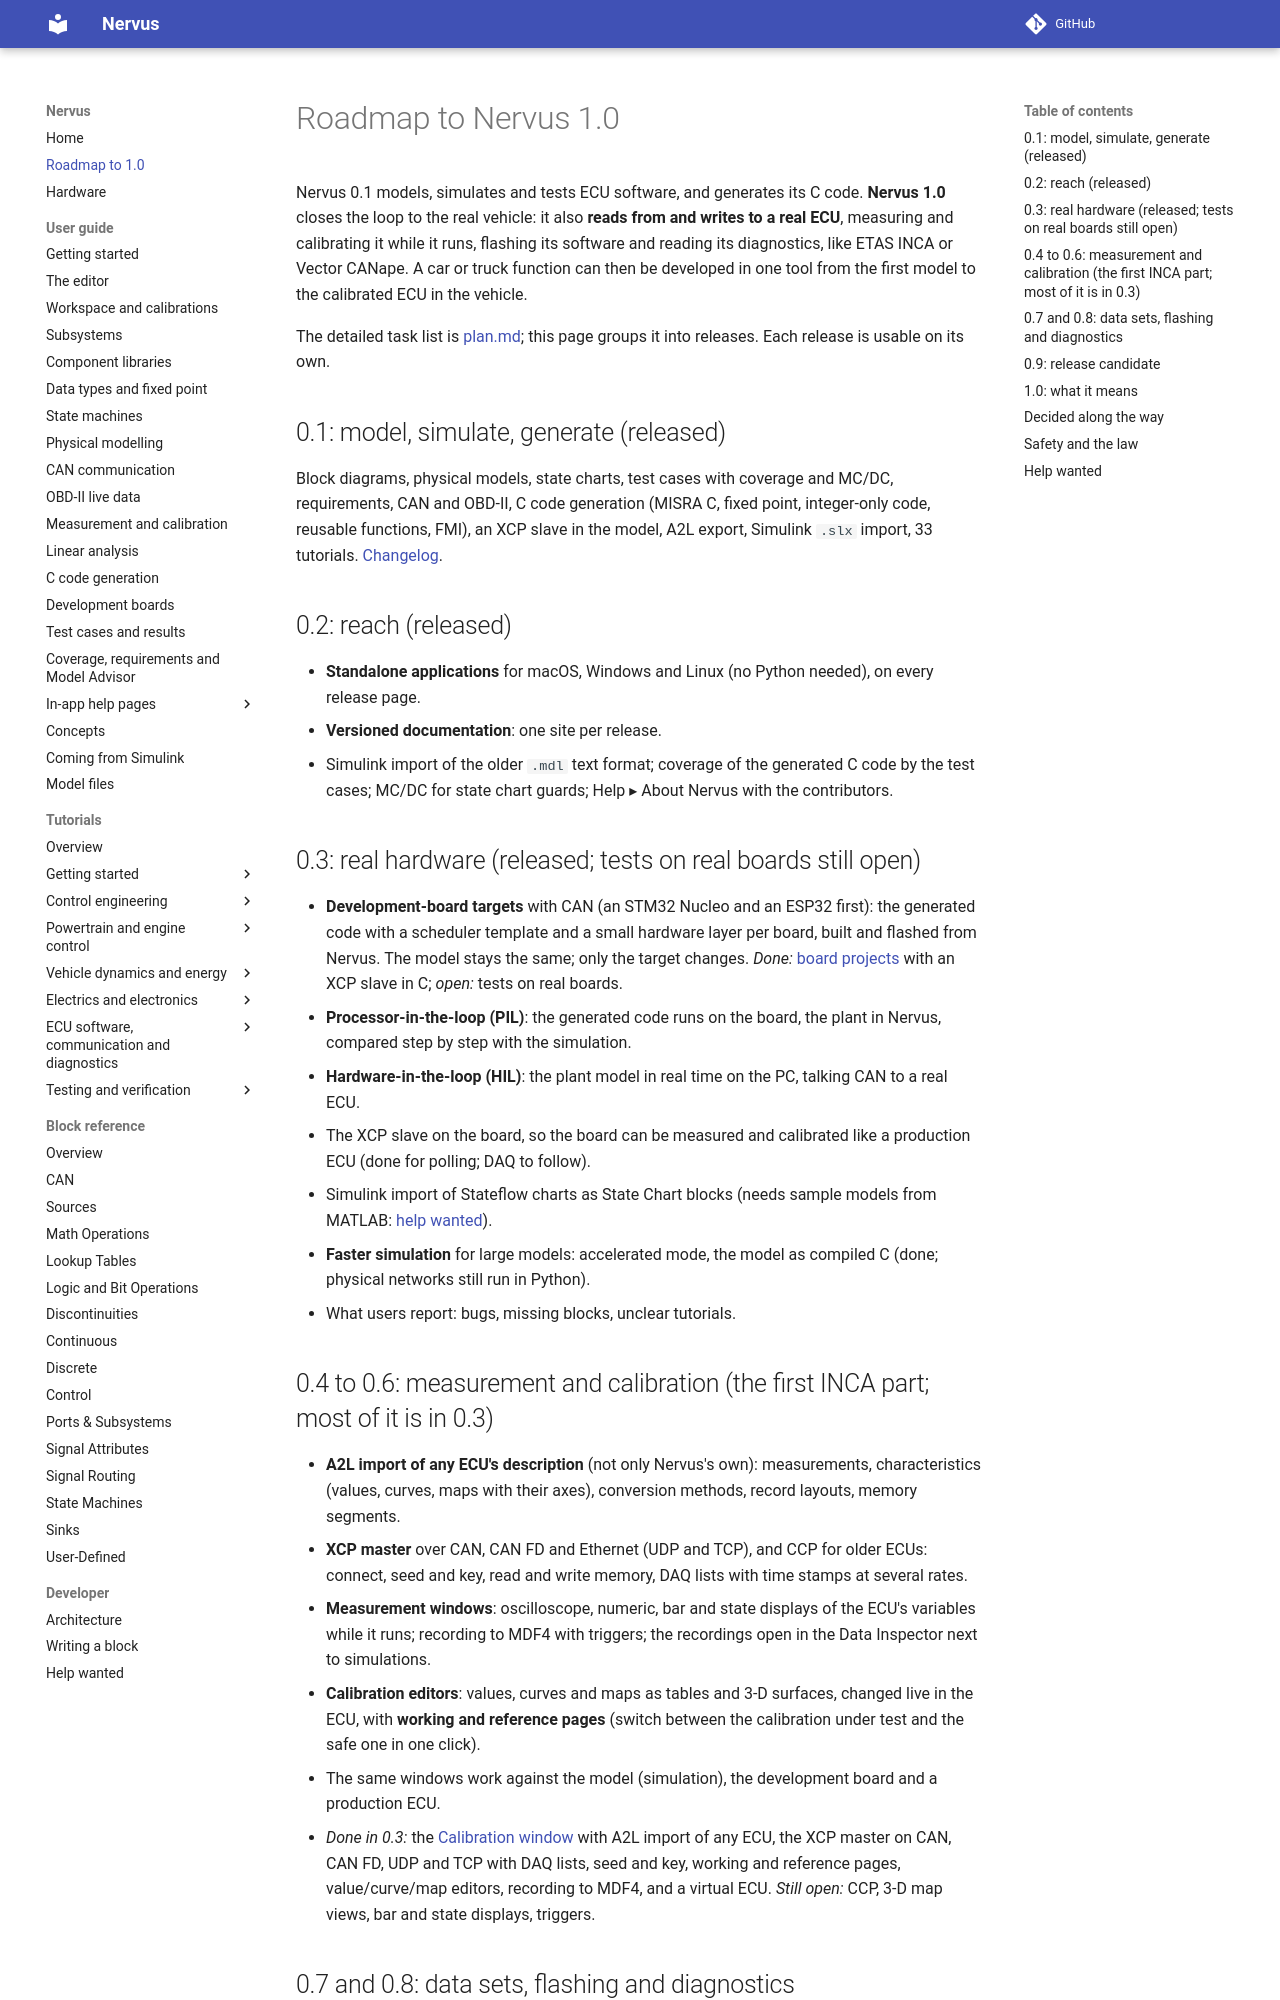

repository: niklasnordin/nervus · page: dev/roadmap/index.html · generator: mkdocs

# Roadmap to Nervus 1.0

Nervus 0.1 models, simulates and tests ECU software, and generates its C code. **Nervus 1.0** closes the loop to the
real vehicle: it also **reads from and writes to a real ECU**, measuring and calibrating it while it runs, flashing
its software and reading its diagnostics, like ETAS INCA or Vector CANape. A car or truck function can then be
developed in one tool from the first model to the calibrated ECU in the vehicle.

The detailed task list is [plan.md](https://github.com/ikjbi/nervus/blob/main/plan.md); this page groups it into
releases. Each release is usable on its own.

## 0.1: model, simulate, generate (released)

Block diagrams, physical models, state charts, test cases with coverage and MC/DC, requirements, CAN and OBD-II,
C code generation (MISRA C, fixed point, integer-only code, reusable functions, FMI), an XCP slave in the model,
A2L export, Simulink `.slx` import, 33 tutorials. [Changelog](https://github.com/ikjbi/nervus/blob/main/CHANGELOG.md).

## 0.2: reach (released)

- **Standalone applications** for macOS, Windows and Linux (no Python needed), on every release page.
- **Versioned documentation**: one site per release.
- Simulink import of the older `.mdl` text format; coverage of the generated C code by the test cases; MC/DC for
  state chart guards; Help ▸ About Nervus with the contributors.

## 0.3: real hardware (released; tests on real boards still open)

- **Development-board targets** with CAN (an STM32 Nucleo and an ESP32 first): the generated code with a scheduler
  template and a small hardware layer per board, built and flashed from Nervus. The model stays the same; only the
  target changes. *Done:* [board projects](boards.md) with an XCP slave in C; *open:* tests on real boards.
- **Processor-in-the-loop (PIL)**: the generated code runs on the board, the plant in Nervus, compared step by step
  with the simulation.
- **Hardware-in-the-loop (HIL)**: the plant model in real time on the PC, talking CAN to a real ECU.
- The XCP slave on the board, so the board can be measured and calibrated like a production ECU (done for
  polling; DAQ to follow).
- Simulink import of Stateflow charts as State Chart blocks (needs sample models from MATLAB:
  [help wanted](developer/help-wanted.md#stateflow-sample-models-needs-matlab)).
- **Faster simulation** for large models: accelerated mode, the model as compiled C (done; physical networks
  still run in Python).
- What users report: bugs, missing blocks, unclear tutorials.

## 0.4 to 0.6: measurement and calibration (the first INCA part; most of it is in 0.3)

- **A2L import of any ECU's description** (not only Nervus's own): measurements, characteristics (values, curves,
  maps with their axes), conversion methods, record layouts, memory segments.
- **XCP master** over CAN, CAN FD and Ethernet (UDP and TCP), and CCP for older ECUs: connect, seed and key, read and
  write memory, DAQ lists with time stamps at several rates.
- **Measurement windows**: oscilloscope, numeric, bar and state displays of the ECU's variables while it runs; recording
  to MDF4 with triggers; the recordings open in the Data Inspector next to simulations.
- **Calibration editors**: values, curves and maps as tables and 3-D surfaces, changed live in the ECU, with
  **working and reference pages** (switch between the calibration under test and the safe one in one click).
- The same windows work against the model (simulation), the development board and a production ECU.
- *Done in 0.3:* the [Calibration window](calibration.md) with A2L import of any ECU, the XCP master on CAN,
  CAN FD, UDP and TCP with DAQ lists, seed and key, working and reference pages, value/curve/map editors,
  recording to MDF4, and a virtual ECU. *Still open:* CCP, 3-D map views, bar and state displays, triggers.
